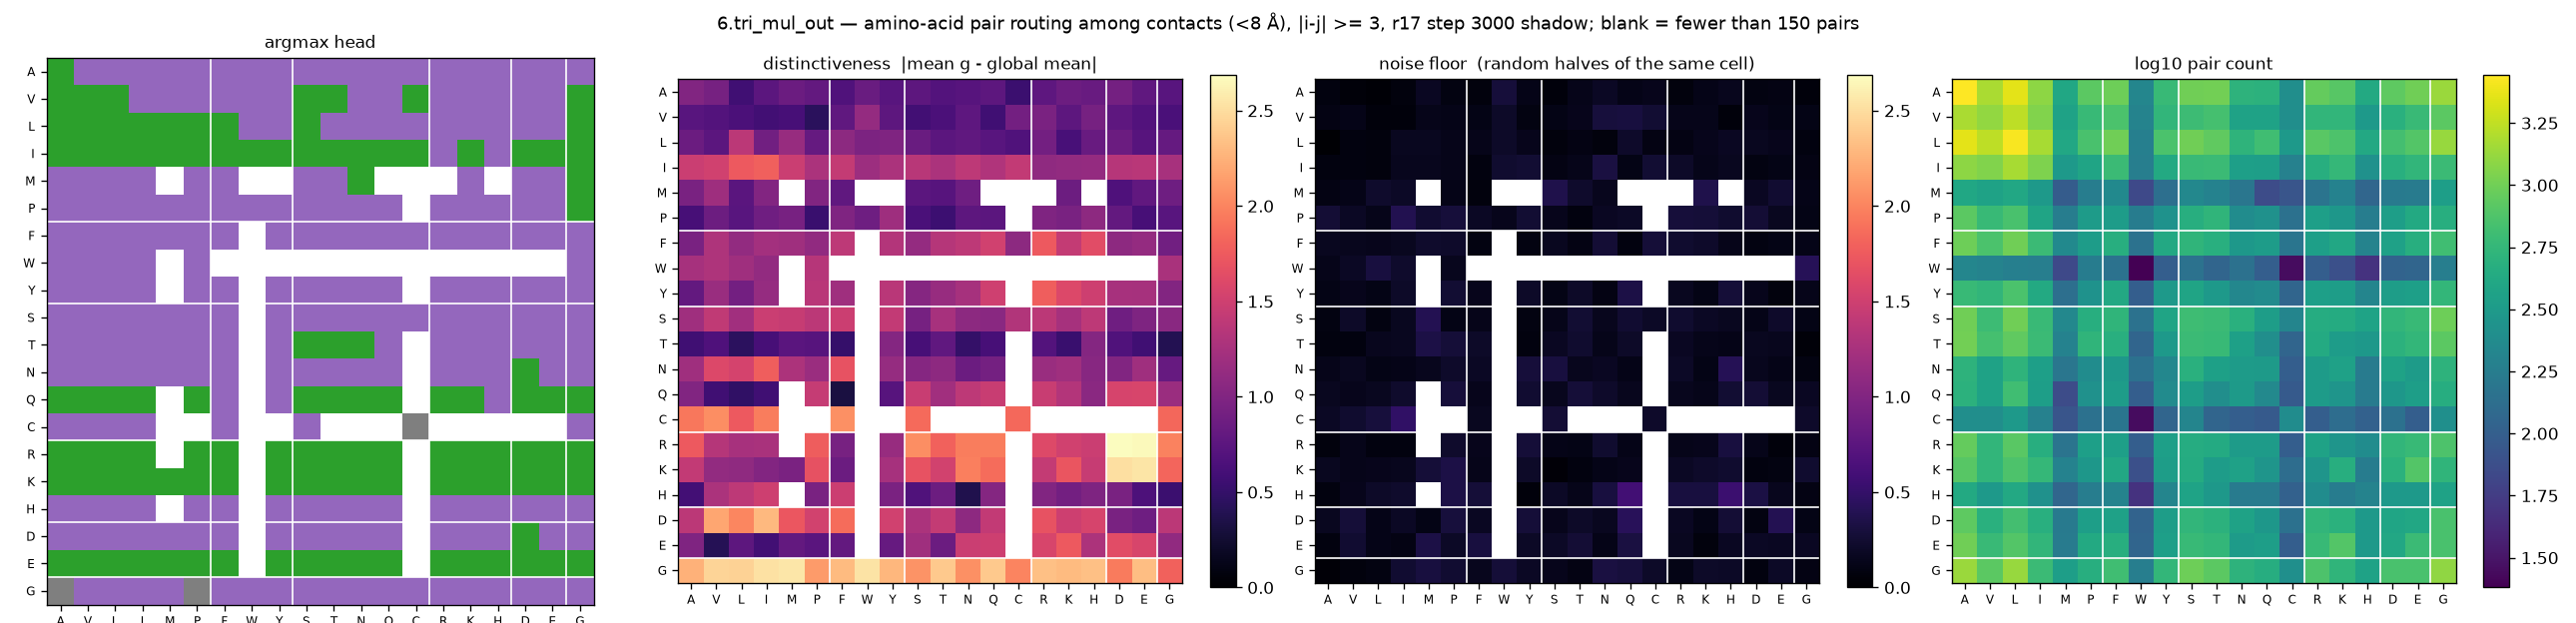

The file beside this chart, header and first rows:
aa_i, aa_j, argmax_head, distinctiveness, null, n_pairs
A, A, 2, 1.004, 0.08, 2776
A, V, 4, 0.9238, 0.0484, 1512
A, L, 4, 0.5761, 0.0286, 2276
A, I, 4, 0.7547, 0.0662, 1240
A, M, 4, 0.8565, 0.1691, 404
A, P, 4, 0.8034, 0.0874, 836
A, F, 4, 0.6756, 0.0721, 964
A, W, 4, 0.8453, 0.2911, 212
A, Y, 4, 0.7259, 0.1231, 588
A, S, 4, 0.762, 0.0616, 992
A, T, 4, 0.6987, 0.1346, 1004
A, N, 4, 0.7231, 0.1806, 520
A, Q, 4, 0.7654, 0.1217, 504
A, C, 4, 0.5393, 0.1398, 252
A, R, 4, 0.7739, 0.0649, 908
A, K, 4, 0.8616, 0.1236, 808
A, H, 4, 0.8341, 0.1505, 428
A, D, 4, 0.9155, 0.093, 848
A, E, 4, 0.7843, 0.1002, 984
A, G, 4, 0.7325, 0.0553, 1360
V, A, 2, 0.7266, 0.1036, 1512
V, V, 2, 0.6934, 0.1194, 1288
V, L, 2, 0.6434, 0.0568, 1732
V, I, 4, 0.5861, 0.0544, 1136
V, M, 4, 0.6174, 0.1283, 372
V, P, 4, 0.431, 0.1253, 592
V, F, 4, 0.7768, 0.1083, 720
V, W, 4, 1.124, 0.2024, 200
V, Y, 4, 0.7619, 0.0896, 552
V, S, 2, 0.5787, 0.1089, 628
V, T, 2, 0.6439, 0.144, 688
V, N, 4, 0.7735, 0.2989, 368
V, Q, 4, 0.5715, 0.3137, 368
V, C, 2, 0.9071, 0.2522, 252
V, R, 4, 0.96, 0.1295, 544
V, K, 4, 0.7627, 0.1359, 552
V, H, 4, 0.9302, 0.0538, 312
V, D, 4, 0.7672, 0.1423, 492
V, E, 4, 0.6904, 0.1079, 600
V, G, 2, 0.6335, 0.1098, 836
L, A, 2, 0.8552, 0.0182, 2276
L, V, 2, 0.7498, 0.0759, 1732
L, L, 2, 1.38, 0.0682, 2672
L, I, 2, 0.898, 0.1619, 1480
L, M, 2, 1.154, 0.1643, 416
L, P, 2, 0.8116, 0.1336, 708
L, F, 2, 1.08, 0.1337, 992
L, W, 4, 0.973, 0.202, 188
L, Y, 4, 0.9873, 0.1467, 728
L, S, 2, 0.8413, 0.0722, 1000
L, T, 4, 0.7551, 0.0997, 876
L, N, 4, 0.7805, 0.0633, 532
L, Q, 4, 0.7328, 0.2127, 652
L, C, 4, 0.6761, 0.1018, 308
L, R, 4, 0.9089, 0.1038, 816
L, K, 4, 0.6282, 0.1369, 740
L, H, 4, 0.8309, 0.1762, 420
L, D, 4, 0.8525, 0.1578, 676
L, E, 4, 0.7225, 0.1444, 772
L, G, 2, 0.8179, 0.0771, 1344
... 340 more rows
